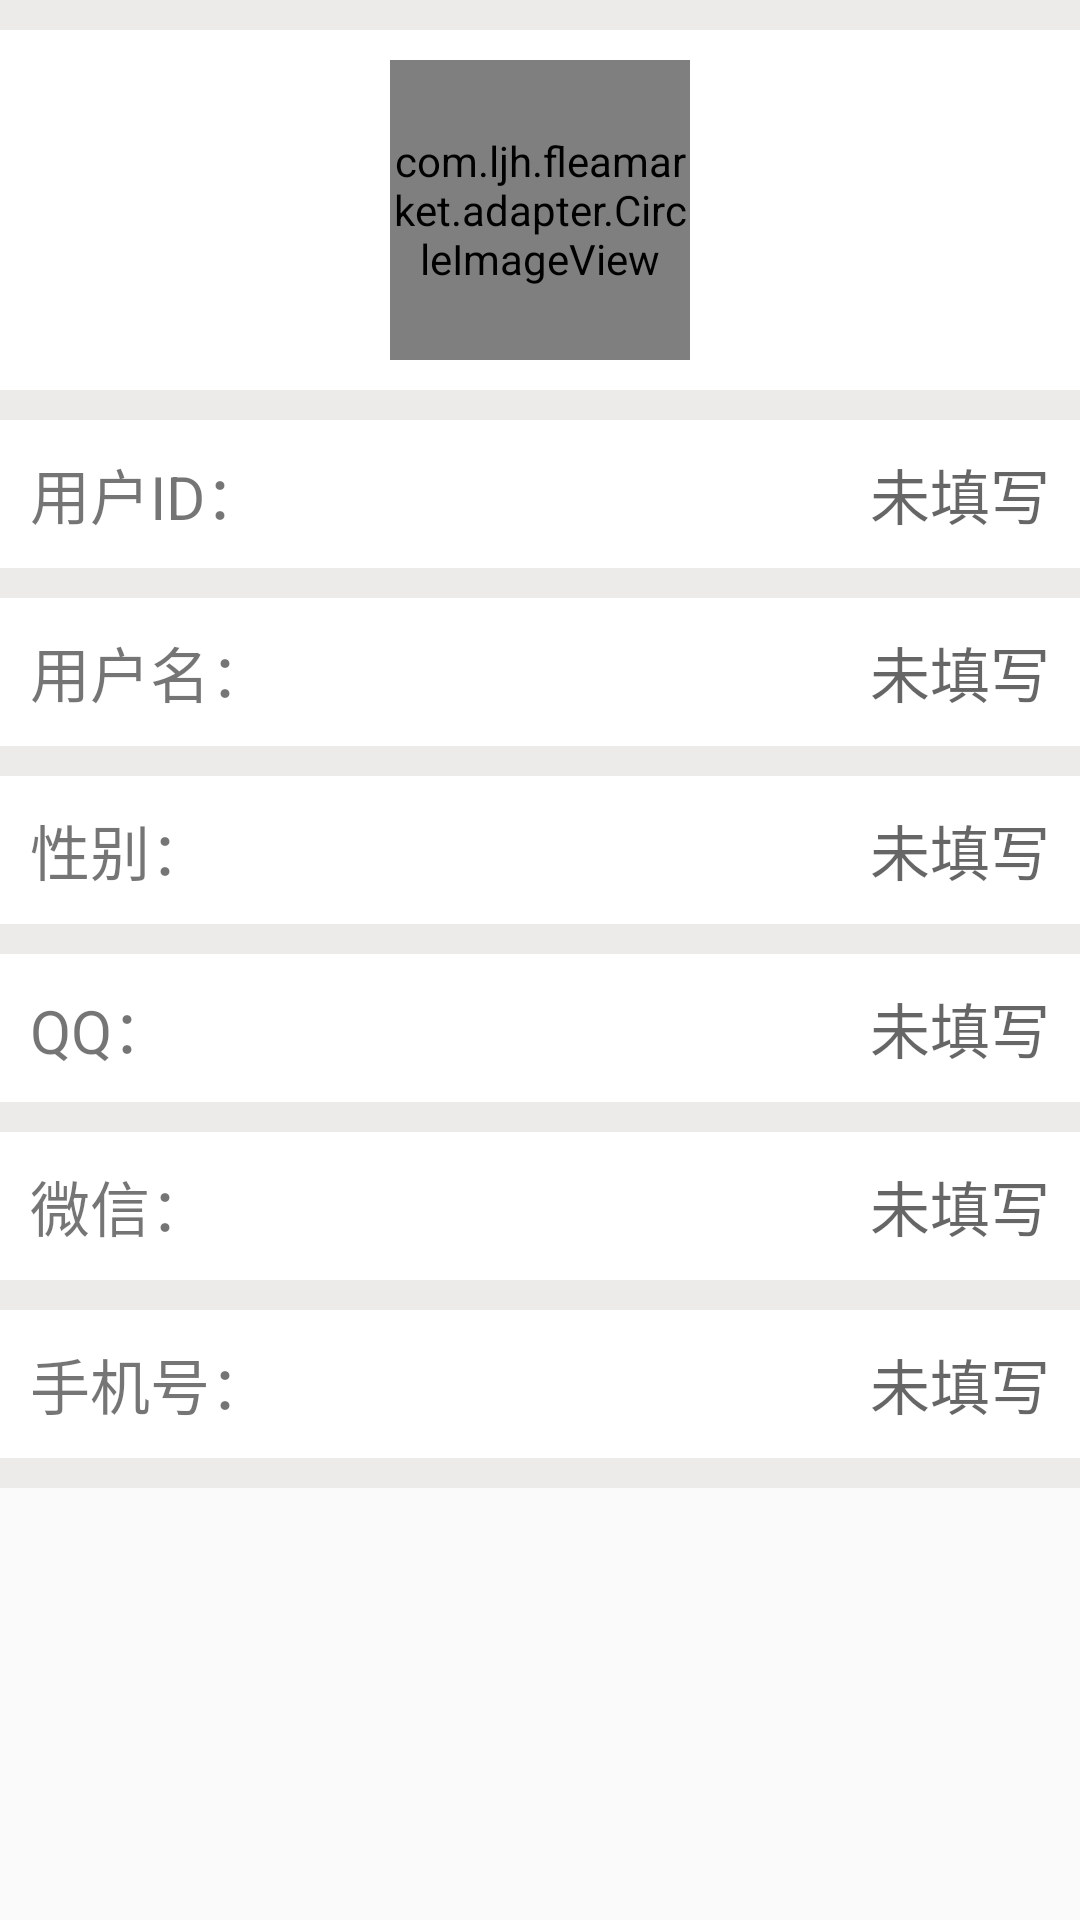

The Android layout XML behind this screen, and the referenced resources:
<!-- AndroidManifest.xml: application theme AppTheme -->
<!-- res/layout/update_userinfo_recyview_item.xml -->
<?xml version="1.0" encoding="utf-8"?>
<LinearLayout xmlns:android="http://schemas.android.com/apk/res/android"
    xmlns:app="http://schemas.android.com/apk/res-auto"
    android:layout_width="match_parent"
    android:layout_height="wrap_content"
    android:orientation="vertical">

    <TextView
        android:layout_width="match_parent"
        android:layout_height="10dp"
        android:background="#edeaea"/>

    <LinearLayout
        android:layout_width="match_parent"
        android:layout_height="wrap_content"
        android:background="#ffff"
        android:gravity="center"
        android:padding="10dp">

        <com.ljh.fleamarket.adapter.CircleImageView
            android:id="@+id/up_user_headportrait"
            android:layout_width="100dp"
            android:layout_height="100dp"
            app:border_color="@color/border_color"
            app:border_width="2dp" />
    </LinearLayout>

    <TextView
        android:layout_width="match_parent"
        android:layout_height="10dp"
        android:background="#edeaea"/>

    <LinearLayout
        android:layout_width="match_parent"
        android:layout_height="wrap_content"
       android:padding="10dp"
        android:gravity="center"
        android:background="#ffff"
        android:orientation="horizontal">

        <TextView
            android:layout_width="wrap_content"
            android:layout_height="wrap_content"
            android:text="用户ID："
            android:textSize="20sp" />

        <EditText
            android:id="@+id/up_user_id"
            android:layout_width="match_parent"
            android:layout_height="wrap_content"
            android:gravity="right"
            android:hint="未填写"
            android:background="@null"
            android:textSize="20sp" />

    </LinearLayout>

    <TextView
        android:layout_width="match_parent"
        android:layout_height="10dp"
        android:background="#edeaea"/>


    <LinearLayout
        android:layout_width="match_parent"
        android:layout_height="wrap_content"
        android:gravity="center"
        android:padding="10dp"
        android:background="#ffff"
        android:orientation="horizontal">

        <TextView
            android:layout_width="wrap_content"
            android:layout_height="wrap_content"
            android:text="用户名："
            android:textSize="20sp" />

        <EditText
            android:id="@+id/up_user_name"
            android:layout_width="match_parent"
            android:layout_height="wrap_content"
            android:gravity="right"
            android:hint="未填写"
            android:background="@null"
            android:textSize="20sp" />

    </LinearLayout>

    <TextView
        android:layout_width="match_parent"
        android:layout_height="10dp"
        android:background="#edeaea"/>


    <LinearLayout
        android:layout_width="match_parent"
        android:layout_height="wrap_content"
        android:gravity="center"
        android:padding="10dp"
        android:background="#ffff"
        android:orientation="horizontal">

        <TextView
            android:layout_width="wrap_content"
            android:layout_height="wrap_content"
            android:text="性别："
            android:textSize="20sp" />

        <EditText
            android:id="@+id/up_user_sex"
            android:layout_width="match_parent"
            android:layout_height="wrap_content"
            android:background="@null"
            android:gravity="right"
            android:hint="未填写"
            android:textSize="20sp" />

    </LinearLayout>

    <TextView
        android:layout_width="match_parent"
        android:layout_height="10dp"
        android:background="#edeaea"/>


    <LinearLayout
        android:layout_width="match_parent"
        android:layout_height="wrap_content"
        android:gravity="center"
        android:padding="10dp"
        android:background="#ffff"
        android:orientation="horizontal">

        <TextView
            android:layout_width="wrap_content"
            android:layout_height="wrap_content"
            android:text="QQ："
            android:textSize="20sp" />

        <EditText
            android:id="@+id/up_user_qq"
            android:layout_width="match_parent"
            android:layout_height="wrap_content"
            android:gravity="right"
            android:hint="未填写"
            android:background="@null"
            android:textSize="20sp" />

    </LinearLayout>

    <TextView
        android:layout_width="match_parent"
        android:layout_height="10dp"
        android:background="#edeaea"/>

    <LinearLayout
        android:layout_width="match_parent"
        android:layout_height="wrap_content"
        android:gravity="center"
        android:padding="10dp"
        android:background="#ffff"
        android:orientation="horizontal">

        <TextView
            android:layout_width="wrap_content"
            android:layout_height="wrap_content"
            android:text="微信："
            android:textSize="20sp" />

        <EditText
            android:id="@+id/up_user_weixin"
            android:layout_width="match_parent"
            android:layout_height="wrap_content"
            android:gravity="right"
            android:hint="未填写"
            android:background="@null"
            android:textSize="20sp" />

    </LinearLayout>

    <TextView
        android:layout_width="match_parent"
        android:layout_height="10dp"
        android:background="#edeaea"/>

    <LinearLayout
        android:layout_width="match_parent"
        android:layout_height="wrap_content"
        android:gravity="center"
        android:padding="10dp"
        android:background="#ffff"
        android:orientation="horizontal">

        <TextView
            android:layout_width="wrap_content"
            android:layout_height="wrap_content"
            android:text="手机号："
            android:textSize="20sp" />

        <EditText
            android:id="@+id/up_user_phone"
            android:layout_width="match_parent"
            android:layout_height="wrap_content"
            android:gravity="right"
            android:hint="未填写"
            android:background="@null"
            android:textSize="20sp" />
    </LinearLayout>

    <TextView
        android:layout_width="match_parent"
        android:layout_height="10dp"
        android:background="#edeaea"/>



</LinearLayout>
<!-- resources referenced by this layout -->
<resources>
  <color name="border_color">#0b0101</color>
  <style name="AppTheme" parent="Theme.AppCompat.Light.NoActionBar">
          
          <item name="colorPrimary">@color/colorPrimary</item>
          <item name="colorPrimaryDark">@color/colorPrimaryDark</item>
          <item name="colorAccent">@color/colorAccent</item>
      </style>
  <color name="colorPrimary">#ffffff</color>
  <color name="colorPrimaryDark">#04bdf0</color>
  <color name="colorAccent">#000000</color>
</resources>
